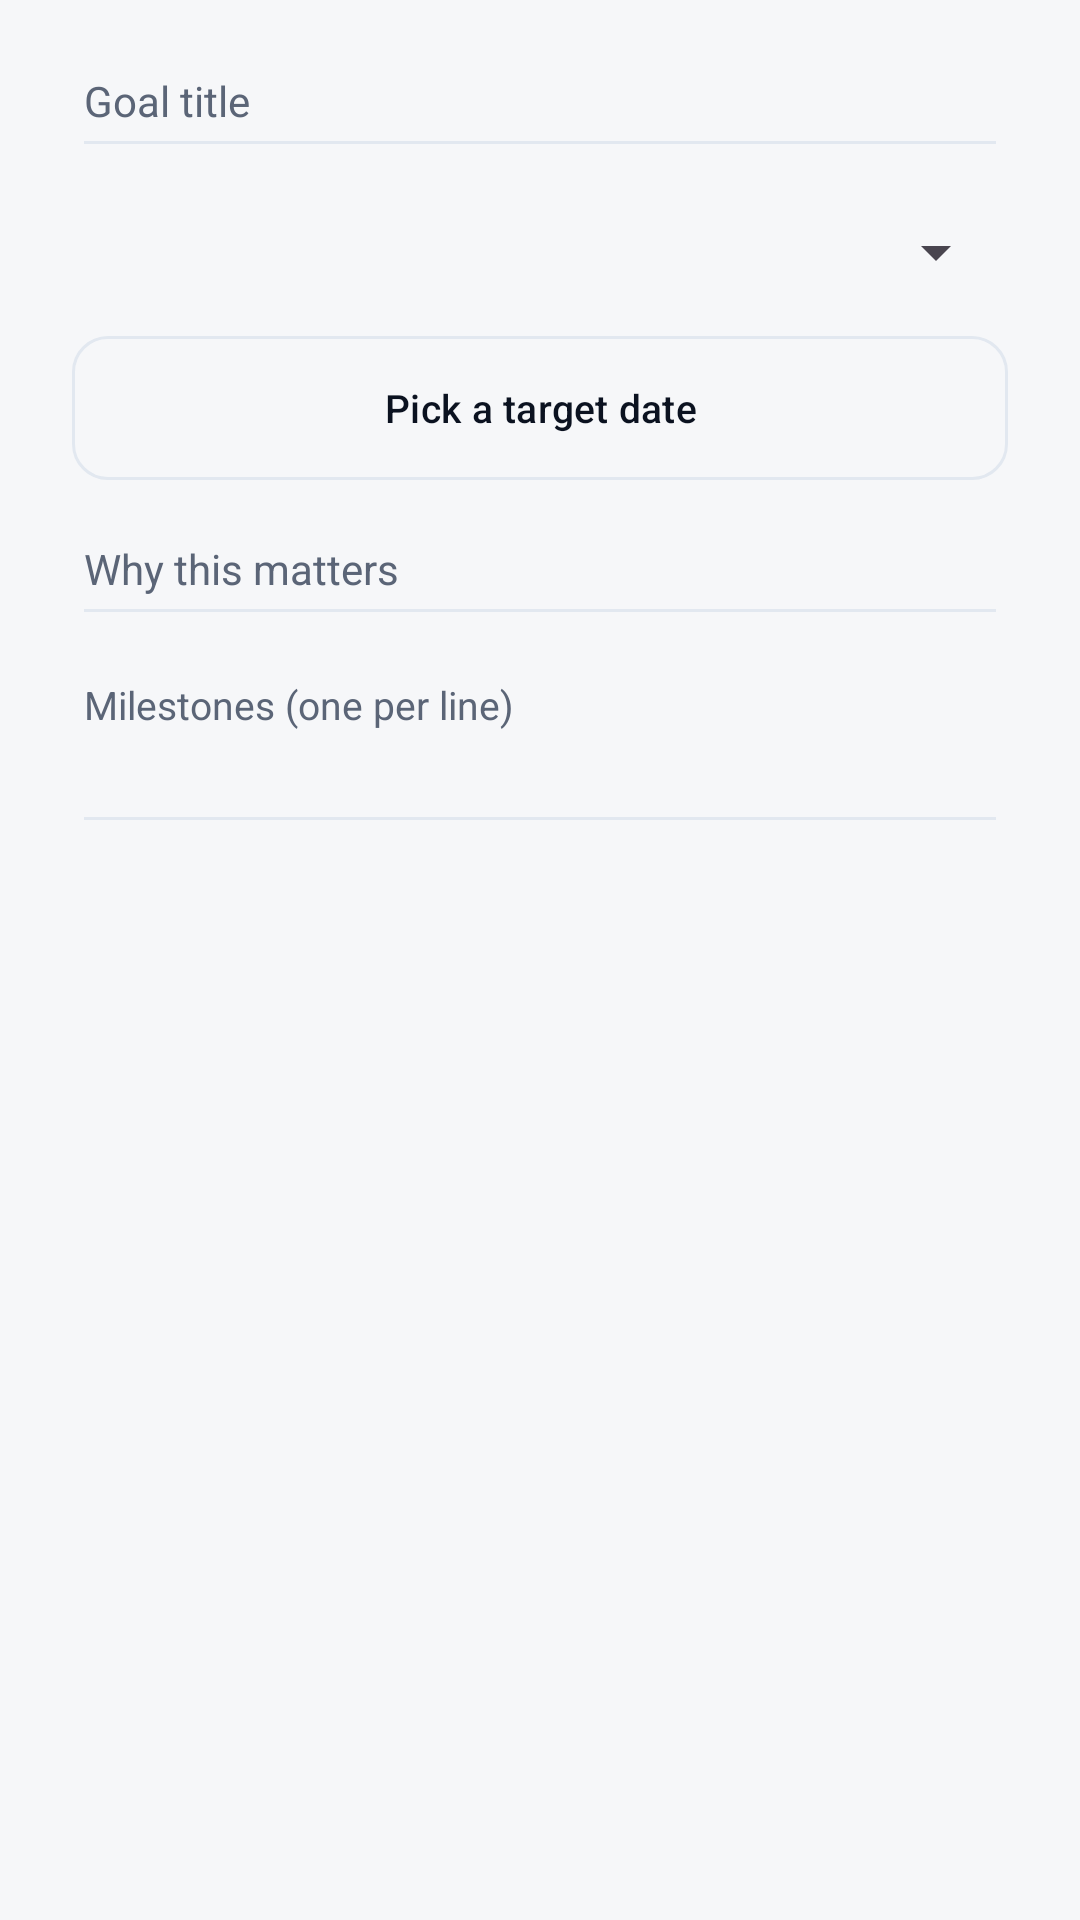

This screen was rendered from an Android layout file. Write that file and the resources it references.
<!-- AndroidManifest.xml: application theme Theme.IroncladOS -->
<!-- res/layout/dialog_goal.xml -->
<?xml version="1.0" encoding="utf-8"?>
<ScrollView xmlns:android="http://schemas.android.com/apk/res/android"
    android:layout_width="match_parent"
    android:layout_height="wrap_content"
    android:fillViewport="true">

    <LinearLayout
        android:layout_width="match_parent"
        android:layout_height="wrap_content"
        android:orientation="vertical"
        android:paddingStart="24dp"
        android:paddingTop="8dp"
        android:paddingEnd="24dp">

        <EditText
            android:id="@+id/goalTitleInput"
            android:layout_width="match_parent"
            android:layout_height="wrap_content"
            android:backgroundTint="@color/divider"
            android:hint="@string/goal_title_hint"
            android:inputType="textCapSentences"
            android:maxLines="2"
            android:minHeight="48dp"
            android:textAlignment="viewStart"
            android:textColor="@color/text_primary"
            android:textColorHint="@color/text_secondary"
            android:textSize="14sp" />

        <Spinner
            android:id="@+id/goalCategory"
            android:layout_width="match_parent"
            android:layout_height="48dp"
            android:layout_marginTop="4dp"
            android:entries="@array/goal_categories"
            android:spinnerMode="dropdown" />

        <com.google.android.material.button.MaterialButton
            android:id="@+id/goalTargetButton"
            style="@style/Widget.IroncladOS.Button.Outlined"
            android:layout_width="match_parent"
            android:layout_height="wrap_content"
            android:layout_marginTop="4dp"
            android:text="@string/goal_target_date" />

        <EditText
            android:id="@+id/goalWhyInput"
            android:layout_width="match_parent"
            android:layout_height="wrap_content"
            android:layout_marginTop="4dp"
            android:backgroundTint="@color/divider"
            android:hint="@string/goal_why_hint"
            android:inputType="textCapSentences"
            android:maxLines="2"
            android:minHeight="48dp"
            android:textAlignment="viewStart"
            android:textColor="@color/text_primary"
            android:textColorHint="@color/text_secondary"
            android:textSize="14sp" />

        <EditText
            android:id="@+id/goalMilestonesInput"
            android:layout_width="match_parent"
            android:layout_height="wrap_content"
            android:layout_marginTop="4dp"
            android:backgroundTint="@color/divider"
            android:gravity="top|start"
            android:hint="@string/goal_milestones_hint"
            android:inputType="textMultiLine|textCapSentences"
            android:minLines="3"
            android:textAlignment="viewStart"
            android:textColor="@color/text_primary"
            android:textColorHint="@color/text_secondary"
            android:textSize="13sp" />
    </LinearLayout>
</ScrollView>
<!-- resources referenced by this layout -->
<resources>
  <string-array name="goal_categories">
          <item>@string/category_recovery</item>
          <item>@string/category_fitness</item>
          <item>@string/category_career</item>
          <item>@string/category_mindset</item>
      </string-array>
  <color name="divider">#E2E8F0</color>
  <color name="text_primary">#0B1220</color>
  <color name="text_secondary">#5B6577</color>
  <string name="goal_milestones_hint">Milestones (one per line)</string>
  <string name="goal_target_date">Pick a target date</string>
  <string name="goal_title_hint">Goal title</string>
  <string name="goal_why_hint">Why this matters</string>
  <style name="Widget.IroncladOS.Button.Outlined" parent="Widget.Material3.Button.OutlinedButton">
          <item name="cornerRadius">12dp</item>
          <item name="android:minHeight">48dp</item>
          <item name="android:textAllCaps">false</item>
          <item name="android:textSize">13sp</item>
          <item name="strokeColor">@color/divider</item>
          <item name="android:textColor">@color/text_primary</item>
          <item name="android:insetTop">0dp</item>
          <item name="android:insetBottom">0dp</item>
      </style>
  <style name="Theme.IroncladOS" parent="Theme.Material3.DayNight.NoActionBar">
          <item name="android:colorBackground">@color/bg</item>
          <item name="colorSurface">@color/surface</item>
          <item name="colorSurfaceVariant">@color/surface_alt</item>
          <item name="colorPrimary">@color/brand</item>
          <item name="colorOnPrimary">@color/on_brand</item>
          <item name="colorPrimaryContainer">@color/brand_soft</item>
          <item name="colorOnPrimaryContainer">@color/text_primary</item>
          <item name="colorSecondary">@color/accent</item>
          <item name="colorOnSurface">@color/text_primary</item>
          <item name="colorOnSurfaceVariant">@color/text_secondary</item>
          <item name="colorOutline">@color/divider</item>
          <item name="android:statusBarColor">@color/bg</item>
          <item name="android:navigationBarColor">@color/bg</item>
          <item name="android:windowLightStatusBar">true</item>
          <item name="android:windowLightNavigationBar" tools:targetApi="27">true</item>
          <item name="materialAlertDialogTheme">@style/ThemeOverlay.IroncladOS.Dialog</item>
      </style>
  <string name="category_recovery">Recovery</string>
  <string name="category_fitness">Fitness</string>
  <string name="category_career">Career &amp; Study</string>
  <string name="category_mindset">Mindset</string>
  <color name="bg">#F6F7F9</color>
  <color name="surface">#FFFFFF</color>
  <color name="surface_alt">#F0F2F5</color>
  <color name="brand">#0F172A</color>
  <color name="on_brand">#FFFFFF</color>
  <color name="brand_soft">#E2E8F0</color>
  <color name="accent">#0D9488</color>
  <style name="ThemeOverlay.IroncladOS.Dialog" parent="ThemeOverlay.Material3.MaterialAlertDialog">
          <item name="colorSurface">@color/surface</item>
          <item name="colorOnSurface">@color/text_primary</item>
      </style>
</resources>
